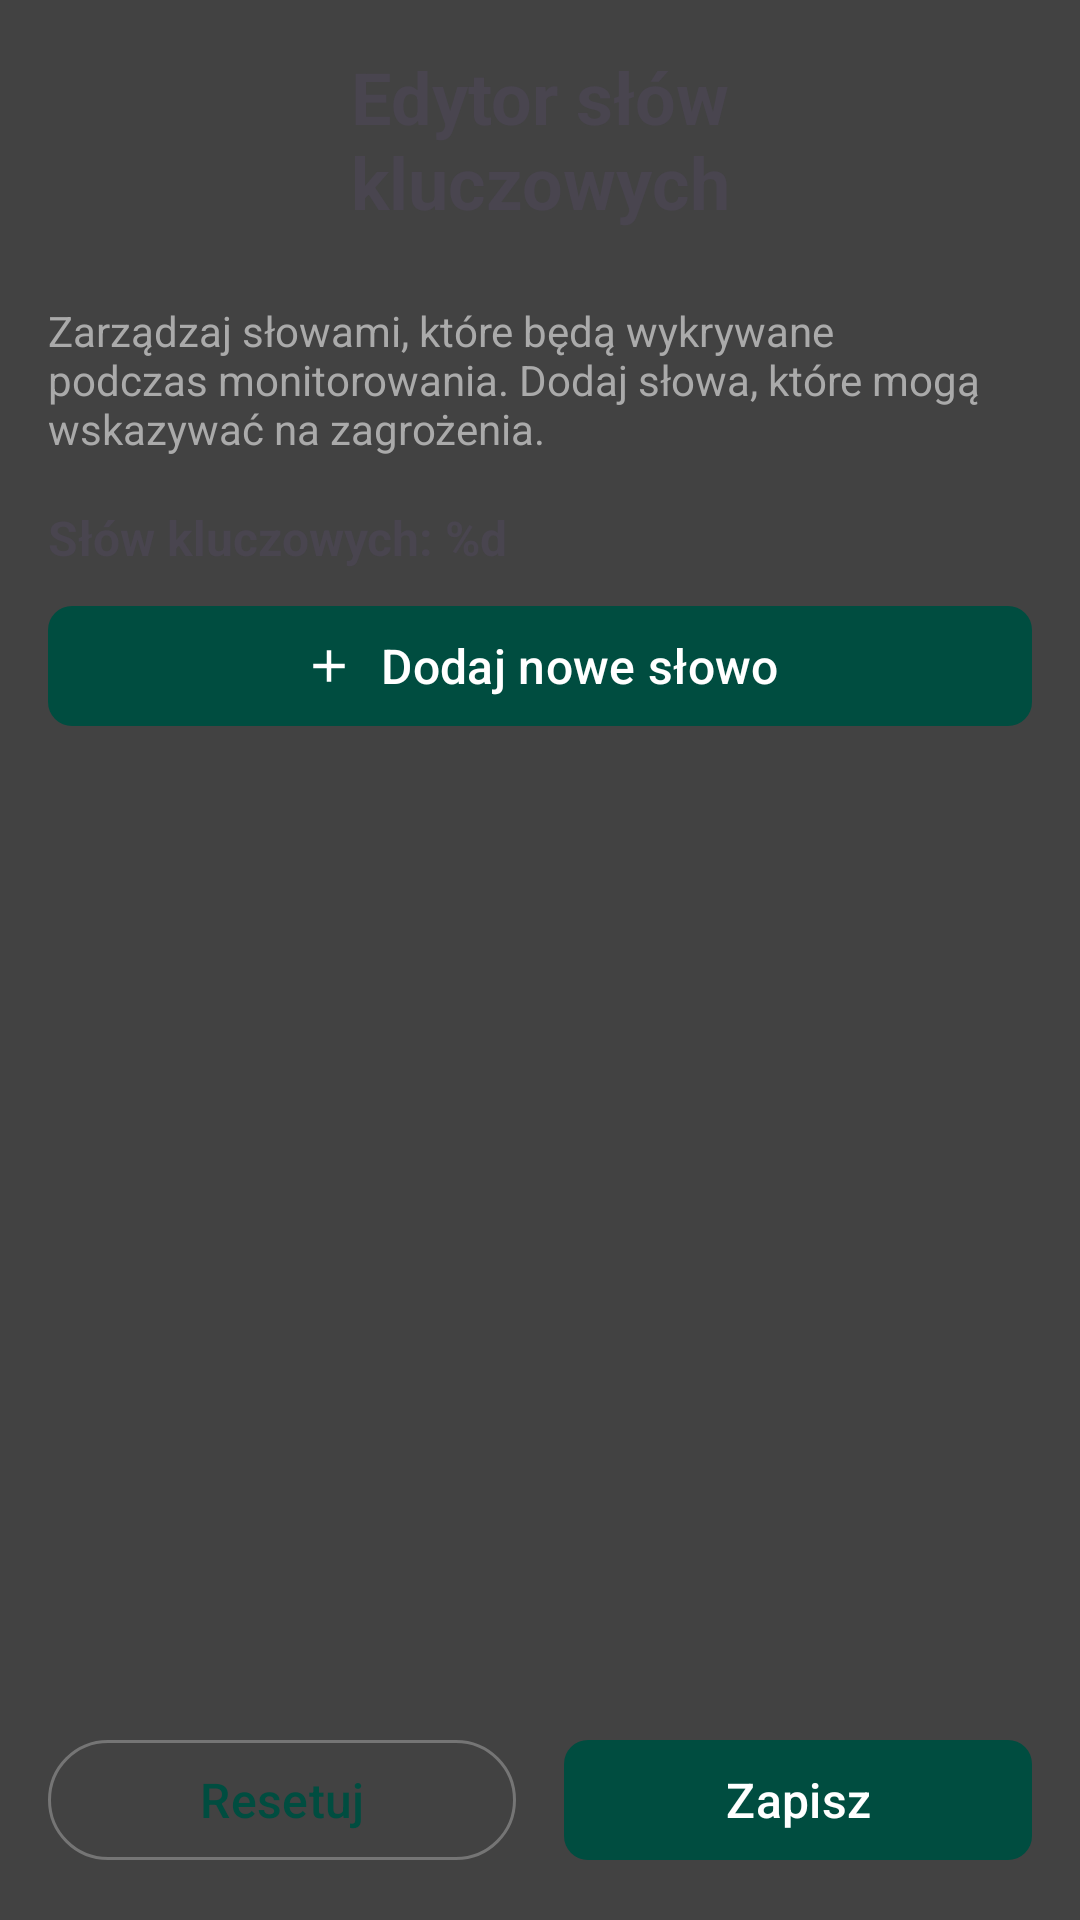

Reconstruct the res/layout file that produces this screen, plus the resources it refers to.
<!-- AndroidManifest.xml: activity theme Theme.ParentalControl.NoActionBar -->
<!-- res/layout/activity_keywords_editor.xml -->
<?xml version="1.0" encoding="utf-8"?>
<LinearLayout xmlns:android="http://schemas.android.com/apk/res/android"
    xmlns:app="http://schemas.android.com/apk/res-auto"
    android:layout_width="match_parent"
    android:layout_height="match_parent"
    android:orientation="vertical"
    android:padding="16dp"
    android:background="@color/gray_800">

    
    <LinearLayout
        android:layout_width="match_parent"
        android:layout_height="wrap_content"
        android:orientation="horizontal"
        android:gravity="center_vertical"
        android:layout_marginBottom="24dp">

        <ImageButton
            android:id="@+id/btnBack"
            android:layout_width="48dp"
            android:layout_height="48dp"
            android:src="@drawable/ic_arrow_back"
            android:background="?attr/selectableItemBackgroundBorderless"
            android:contentDescription="@string/back" />

        <TextView
            android:layout_width="0dp"
            android:layout_height="wrap_content"
            android:layout_weight="1"
            android:text="@string/keywords_editor_title"
            android:textSize="24sp"
            android:textStyle="bold"
            android:gravity="center"
            android:layout_marginEnd="48dp" />

    </LinearLayout>

    
    <TextView
        android:layout_width="match_parent"
        android:layout_height="wrap_content"
        android:text="@string/keywords_editor_description"
        android:textSize="14sp"
        android:textColor="@android:color/darker_gray"
        android:layout_marginBottom="16dp" />

    
    <TextView
        android:id="@+id/tvKeywordCount"
        android:layout_width="match_parent"
        android:layout_height="wrap_content"
        android:text="@string/keyword_count"
        android:textSize="16sp"
        android:textStyle="bold"
        android:layout_marginBottom="8dp" />

    
    <com.google.android.material.button.MaterialButton
        android:id="@+id/btnAddKeyword"
        android:layout_width="match_parent"
        android:layout_height="wrap_content"
        android:text="@string/add_new_keyword"
        android:layout_marginBottom="16dp"
        app:icon="@drawable/ic_add"
        app:iconGravity="textStart" />

    
    <ScrollView
        android:layout_width="match_parent"
        android:layout_height="0dp"
        android:layout_weight="1"
        android:background="@drawable/log_preview_background"
        android:padding="8dp">

        <LinearLayout
            android:id="@+id/layoutKeywords"
            android:layout_width="match_parent"
            android:layout_height="wrap_content"
            android:orientation="vertical" />

    </ScrollView>

    
    <LinearLayout
        android:layout_width="match_parent"
        android:layout_height="wrap_content"
        android:orientation="horizontal"
        android:layout_marginTop="16dp">

        <com.google.android.material.button.MaterialButton
            android:id="@+id/btnResetDefaults"
            android:layout_width="0dp"
            android:layout_height="wrap_content"
            android:layout_weight="1"
            android:text="@string/reset_to_defaults"
            android:layout_marginEnd="8dp"
            style="@style/Widget.Material3.Button.OutlinedButton" />

        <com.google.android.material.button.MaterialButton
            android:id="@+id/btnSave"
            android:layout_width="0dp"
            android:layout_height="wrap_content"
            android:layout_weight="1"
            android:text="@string/save_keywords"
            android:layout_marginStart="8dp" />

    </LinearLayout>

</LinearLayout>
<!-- resources referenced by this layout -->
<resources>
  <color name="gray_800">#424242</color>
  <!-- drawable ic_add (drawable) -->
  <?xml version="1.0" encoding="utf-8"?>
  <vector xmlns:android="http://schemas.android.com/apk/res/android"
      android:width="24dp"
      android:height="24dp"
      android:viewportWidth="24"
      android:viewportHeight="24"
      android:tint="?attr/colorOnPrimary">
      <path
          android:fillColor="@android:color/white"
          android:pathData="M19,13h-6v6h-2v-6H5v-2h6V5h2v6h6v2z"/>
  </vector>
  <string name="add_new_keyword">Dodaj nowe słowo</string>
  <string name="back">Wstecz</string>
  <string name="keyword_count">Słów kluczowych: %d</string>
  <string name="keywords_editor_description">Zarządzaj słowami, które będą wykrywane podczas monitorowania. Dodaj słowa, które mogą wskazywać na zagrożenia.</string>
  <string name="keywords_editor_title">Edytor słów kluczowych</string>
  <string name="reset_to_defaults">Resetuj</string>
  <string name="save_keywords">Zapisz</string>
  <style name="Theme.ParentalControl.NoActionBar" parent="Theme.ParentalControl">
          <item name="windowActionBar">false</item>
          <item name="windowNoTitle">true</item>
      </style>
  <color name="md_theme_light_primary">#004D40</color>
  <color name="md_theme_light_onPrimary">#FFFFFF</color>
  <color name="md_theme_light_primaryContainer">#A7FFEB</color>
  <color name="md_theme_light_onPrimaryContainer">#001F1A</color>
  <color name="md_theme_light_secondary">#00695C</color>
  <color name="md_theme_light_onSecondary">#FFFFFF</color>
  <color name="md_theme_light_secondaryContainer">#B2DFDB</color>
  <color name="md_theme_light_onSecondaryContainer">#001411</color>
  <color name="md_theme_light_tertiary">#01579B</color>
  <color name="md_theme_light_onTertiary">#FFFFFF</color>
  <color name="md_theme_light_tertiaryContainer">#B3E5FC</color>
  <color name="md_theme_light_onTertiaryContainer">#001F2A</color>
  <color name="md_theme_light_error">#C62828</color>
  <color name="md_theme_light_onError">#FFFFFF</color>
  <color name="md_theme_light_errorContainer">#FFCDD2</color>
  <color name="md_theme_light_onErrorContainer">#3E0000</color>
  <color name="md_theme_light_background">#FAFAFA</color>
  <color name="md_theme_light_onBackground">#1A1A1A</color>
  <color name="md_theme_light_surface">#FFFFFF</color>
  <color name="md_theme_light_onSurface">#1A1A1A</color>
  <color name="md_theme_light_surfaceVariant">#E0E0E0</color>
  <color name="md_theme_light_onSurfaceVariant">#424242</color>
  <color name="md_theme_light_outline">#757575</color>
  <color name="text_primary">#1A1A1A</color>
  <color name="text_secondary">#424242</color>
  <color name="text_hint">#757575</color>
  <style name="Widget.App.Button" parent="Widget.Material3.Button">
          <item name="android:textColor">@color/white</item>
          <item name="backgroundTint">@color/md_theme_light_primary</item>
          <item name="android:minHeight">48dp</item>
          <item name="android:textSize">16sp</item>
          <item name="android:fontFamily">sans-serif-medium</item>
          <item name="cornerRadius">8dp</item>
          <item name="elevation">2dp</item>
      </style>
  <style name="Widget.App.CardView" parent="Widget.Material3.CardView.Elevated">
          <item name="cardCornerRadius">12dp</item>
          <item name="cardElevation">4dp</item>
          <item name="cardBackgroundColor">@color/md_theme_light_surface</item>
          <item name="strokeColor">@color/md_theme_light_outline</item>
          <item name="strokeWidth">1dp</item>
      </style>
  <color name="white">#FFFFFF</color>
</resources>
